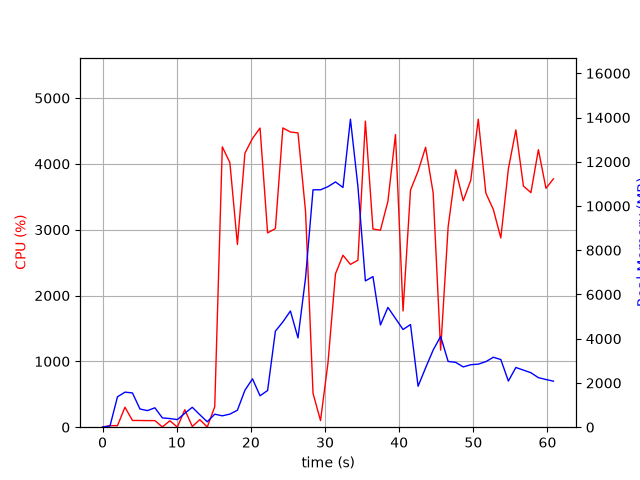

Data behind this chart, as committed beside it:
elapsed_time, nproc, cpu, mem_real, mem_virtual
3.552436828613281e-05, 1, 0.0, 7.887, 3185
1.006, 2, 23.8, 56.63, 239.3
2.014, 14, 23.7, 1374, 6009
3.025, 7, 303.4, 1585, 5062
4.034, 8, 102.0, 1549, 5393
5.044, 4, 102.1, 822.7, 3402
6.053, 3, 100.2, 750.1, 3016
7.061, 3, 100.2, 876.9, 3016
8.069, 4, 4.0, 420.7, 2761
9.077, 3, 98.2, 391.2, 2470
10.09, 3, 1.0, 343.1, 2419
11.09, 4, 265.4, 627.5, 3097
12.1, 7, 10.9, 899.6, 4069
13.11, 5, 115.0, 566.1, 3191
14.12, 3, 2.0, 244.6, 2291
15.13, 1, 311.3, 588.4, 4574
16.15, 1, 4259, 515, 4972
17.17, 1, 4020, 591.1, 5008
18.19, 1, 2776, 769.6, 5572
19.2, 1, 4163, 1670, 6852
20.22, 1, 4386, 2186, 8396
21.24, 1, 4544, 1420, 8396
22.26, 1, 2952, 1660, 8980
23.31, 1, 3017, 4341, 12878
24.32, 1, 4546, 4761, 12878
25.34, 1, 4484, 5253, 12878
26.36, 1, 4470, 4036, 12878
27.38, 1, 3276, 6752, 16815
28.39, 1, 513.9, 10733, 21935
29.4, 1, 100.1, 10733, 21935
30.4, 1, 980.1, 10875, 21935
31.41, 1, 2330, 11088, 22001
32.42, 1, 2612, 10839, 28275
33.43, 1, 2473, 13924, 28382
34.44, 1, 2537, 10888, 28438
35.45, 1, 4649, 6613, 28438
36.47, 1, 3011, 6808, 28581
37.47, 1, 2992, 4621, 28581
38.48, 1, 3432, 5416, 28581
39.5, 1, 4446, 4917, 28581
40.52, 1, 1765, 4417, 28581
41.53, 1, 3602, 4641, 28581
42.55, 1, 3890, 1851, 28653
43.57, 1, 4252, 2684, 28653
44.59, 1, 3560, 3488, 28653
45.59, 1, 1170, 4101, 28653
46.6, 1, 3042, 2974, 28653
47.63, 1, 3910, 2931, 28653
48.64, 1, 3441, 2725, 28676
49.65, 1, 3751, 2824, 28676
50.67, 1, 4679, 2851, 28676
51.69, 1, 3555, 2963, 28676
52.7, 1, 3308, 3163, 28676
53.71, 1, 2875, 3059, 28676
54.73, 1, 3924, 2086, 28676
55.74, 1, 4516, 2699, 28676
56.76, 1, 3664, 2581, 28684
57.77, 1, 3563, 2463, 28694
58.78, 1, 4216, 2239, 28694
59.8, 1, 3629, 2156, 28694
... 1 more rows
